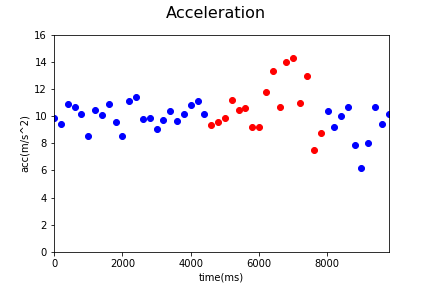

Values plotted in this chart, from the file beside it:
Acc_X, Acc_Y, Acc_Z, gyro_X, gyro_Y, gyro_Z, time, status, Acc
2.1, 4.4, 8.55, 0.12, 0.03, 0.25, 1545105186804, 0, 9.842
1.24, 3.37, 8.68, 0.12, 0.03, 0.25, 1545105187004, 0, 9.393
1.19, 4.61, 9.78, -0.13, 0.03, 0.0, 1545105187204, 0, 10.88
1.46, 4.82, 9.39, -0.12, 0.07, 0.13, 1545105187404, 0, 10.66
0.23, 4.34, 9.18, -0.02, 0.15, 0.35, 1545105187604, 0, 10.16
1.45, 3.28, 7.78, 0.07, 0.09, 0.03, 1545105187804, 0, 8.567
1.4, 2.71, 9.97, 0.02, 0.17, 0.53, 1545105188004, 0, 10.43
1.49, 4.04, 9.15, 0.02, -0.03, -0.24, 1545105188204, 0, 10.11
1.18, 4.79, 9.69, 0.12, -0.07, -0.27, 1545105188404, 0, 10.87
0.58, 3.76, 8.74, -0.02, 0.14, 0.35, 1545105188604, 0, 9.532
1.24, 3.7, 7.59, -0.02, 0.0, -0.02, 1545105188804, 0, 8.534
1.29, 5.29, 9.69, 0.0, 0.02, 0.17, 1545105189004, 0, 11.12
1.94, 4.92, 10.13, 0.04, -0.16, -0.46, 1545105189204, 0, 11.43
1.07, 4.39, 8.65, 0.02, -0.17, -0.19, 1545105189404, 0, 9.759
0.36, 4.41, 8.81, 0.02, 0.07, 0.09, 1545105189604, 0, 9.859
1.05, 3.88, 8.13, 0.0, -0.14, -0.23, 1545105189804, 0, 9.069
1.45, 3.09, 9.07, 0.0, -0.08, 0.01, 1545105190004, 0, 9.691
1.61, 4.41, 9.29, -0.15, -0.2, -0.2, 1545105190204, 0, 10.41
2.05, 5.1, 7.94, -0.08, -0.06, 0.09, 1545105190404, 0, 9.657
0.76, 4.54, 9.07, 0.08, 0.03, 0.25, 1545105190604, 0, 10.17
1.53, 5.86, 8.93, 0.1, 0.02, 0.16, 1545105190804, 0, 10.79
0.54, 5.13, 9.84, 0.01, -0.11, -0.4, 1545105191004, 0, 11.11
0.85, 4.87, 8.9, -0.05, -0.18, -0.51, 1545105191205, 0, 10.18
0.3, 5.81, 7.27, -0.05, -0.18, -0.51, 1545105191403, 1, 9.311
1.95, 4.7, 8.06, -0.07, 0.02, 1.4, 1545105191606, 1, 9.532
-0.12, 3.59, 9.18, -0.07, 0.02, 1.4, 1545105191805, 1, 9.858
3.29, 7.85, 7.29, 0.2, 0.01, 0.87, 1545105192003, 1, 11.21
3.43, -1.27, 9.78, 0.2, 0.01, 0.87, 1545105192204, 1, 10.44
5.83, 0.86, 8.82, -0.07, -0.09, 1.2, 1545105192403, 1, 10.61
3.11, 2.01, 8.43, 0.42, -0.02, 0.68, 1545105192603, 1, 9.207
4.85, 1.09, 7.73, 0.3, -0.02, 0.65, 1545105192804, 1, 9.19
7.25, 0.56, 9.28, -0.07, -0.03, -0.19, 1545105193003, 1, 11.79
3.84, 4.54, 11.88, 0.32, 0.04, 0.74, 1545105193204, 1, 13.29
2.29, 3.19, 9.89, 0.32, 0.0, 0.63, 1545105193405, 1, 10.64
2.93, 0.29, 13.69, 0.52, 0.18, 1.0, 1545105193604, 1, 14
5.06, 1.17, 13.29, 0.11, 0.08, 0.54, 1545105193809, 1, 14.27
3.66, -0.62, 10.34, -0.03, 0.16, 1.14, 1545105194004, 1, 10.99
4.15, 1.7, 12.13, 0.54, 0.33, 1.89, 1545105194203, 1, 12.93
2.6, -0.63, 7.02, 1.05, 0.38, 0.98, 1545105194404, 1, 7.512
1.14, 4.98, 7.1, 0.69, 0.24, 0.98, 1545105194604, 1, 8.747
3.58, 3.47, 9.08, 1.0, 0.18, 1.09, 1545105194827, 0, 10.36
4.76, 3.81, 6.91, 1.0, 0.18, 1.09, 1545105195006, 0, 9.215
4.0, 3.61, 8.4, 0.42, 0.25, 0.57, 1545105195206, 0, 9.98
1.54, 4.52, 9.52, 0.42, 0.25, 0.57, 1545105195404, 0, 10.65
1.45, 2.92, 7.16, 0.6, 0.16, -0.09, 1545105195604, 0, 7.867
2.23, 2.05, 5.37, -0.12, -0.02, -0.07, 1545105195803, 0, 6.165
0.64, 2.48, 7.62, 0.02, 0.05, 0.45, 1545105196003, 0, 8.039
1.27, 5.25, 9.22, 0.19, -0.04, -0.56, 1545105196203, 0, 10.69
1.91, 4.59, 7.98, 0.19, -0.04, -0.56, 1545105196403, 0, 9.402
0.83, 5.47, 8.48, 0.12, 0.0, -0.3, 1545105196603, 0, 10.13
